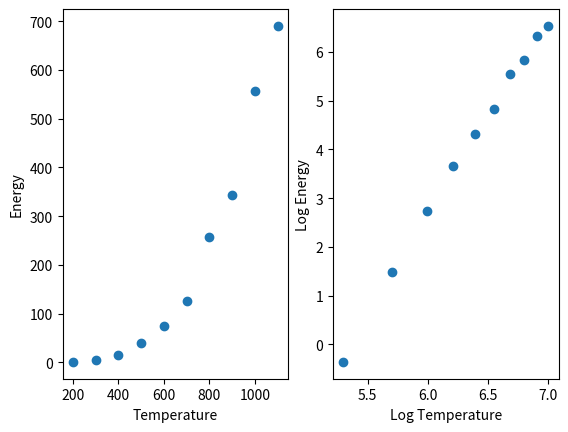

The matplotlib source for this figure:
import numpy as np
import matplotlib.pyplot as plt

# Constants
TEMPERATURE_ARRAY = np.array(
    [200.0, 300.0, 400.0, 500.0, 600.0, 700.0, 800.0, 900.0, 1000.0, 1100.0]
)
ENERGY_ARRAY = np.array(
    [0.6950, 4.363, 15.53, 38.74, 75.08, 125.2, 257.9, 344.1, 557.4, 690.7]
)


def graph_points(ax):
    ax.plot(TEMPERATURE_ARRAY, ENERGY_ARRAY, "o")


def graph_log_points(ax):
    ax.plot(np.log(TEMPERATURE_ARRAY), np.log(ENERGY_ARRAY), "o")


def main():
    fig, (ax1, ax2) = plt.subplots(nrows=1, ncols=2)

    graph_points(ax1)
    ax1.set_ylabel("Energy")
    ax1.set_xlabel("Temperature")

    graph_log_points(ax2)
    ax2.set_ylabel("Log Energy")
    ax2.set_xlabel("Log Temperature")

    plt.show()


if __name__ == "__main__":
    main()
